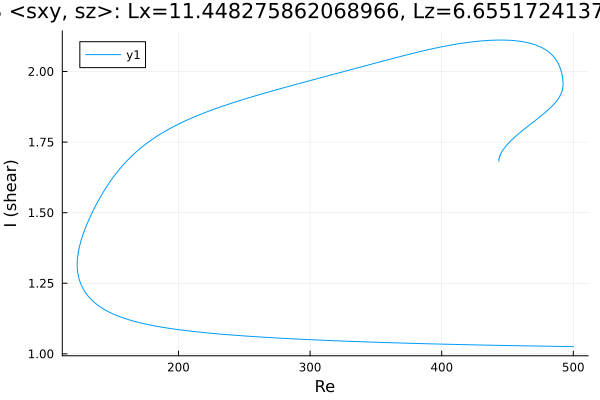

The data file committed next to this chart (first rows):
Re, shear
500.0, 1.026
498.6, 1.026
497.2, 1.026
495.8, 1.026
494.4, 1.026
492.9, 1.026
491.5, 1.026
490.1, 1.026
488.7, 1.026
487.3, 1.027
485.9, 1.027
484.5, 1.027
483, 1.027
481.6, 1.027
480.2, 1.027
478.8, 1.027
477.4, 1.027
476, 1.027
474.6, 1.027
473.1, 1.028
471.7, 1.028
470.3, 1.028
468.9, 1.028
467.5, 1.028
466.1, 1.028
464.7, 1.028
463.2, 1.028
462.9, 1.028
461.5, 1.029
460, 1.029
458.6, 1.029
457.2, 1.029
455.8, 1.029
454.4, 1.029
453, 1.029
451.6, 1.029
450.1, 1.029
448.7, 1.03
447.3, 1.03
445.9, 1.03
444.5, 1.03
443.1, 1.03
441.7, 1.03
440.2, 1.03
438.8, 1.03
437.4, 1.031
436, 1.031
434.6, 1.031
433.2, 1.031
431.8, 1.031
430.3, 1.031
428.9, 1.031
427.5, 1.032
426.1, 1.032
424.7, 1.032
423.3, 1.032
421.9, 1.032
420.4, 1.032
419, 1.032
417.6, 1.033
... 1,313 more rows
